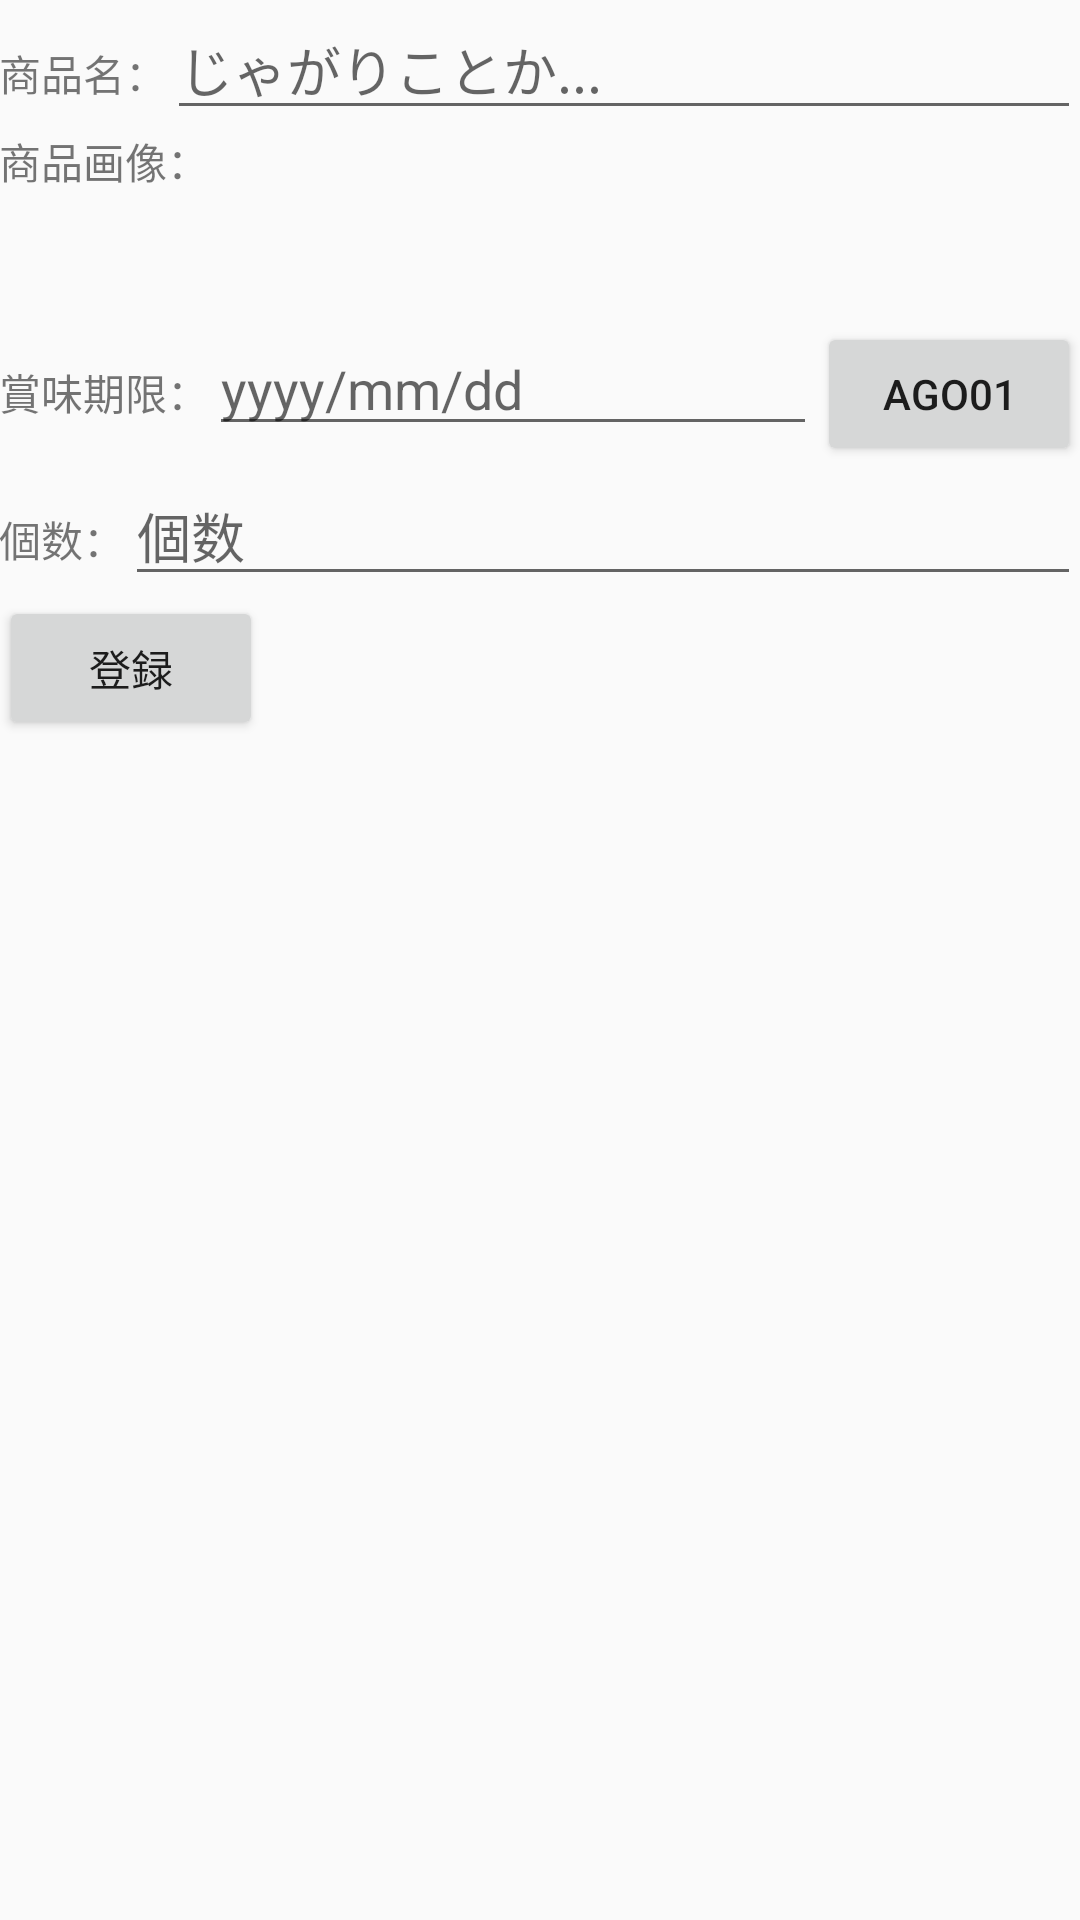

Layout XML and referenced resources for this Android screen:
<!-- AndroidManifest.xml: application theme AppTheme -->
<!-- res/layout/content_item_register.xml -->
<?xml version="1.0" encoding="utf-8"?>
<LinearLayout xmlns:android="http://schemas.android.com/apk/res/android"
    xmlns:app="http://schemas.android.com/apk/res-auto"
    xmlns:tools="http://schemas.android.com/tools"
    android:id="@+id/content_item_register"
    android:layout_width="match_parent"
    android:layout_height="match_parent"
    android:paddingBottom="@dimen/activity_vertical_margin"
    android:paddingLeft="@dimen/activity_horizontal_margin"
    android:paddingRight="@dimen/activity_horizontal_margin"
    android:paddingTop="@dimen/activity_vertical_margin"
    app:layout_behavior="@string/appbar_scrolling_view_behavior"
    tools:context="com.example.silve.ago01.activity.ItemRegisterActivity"
    tools:showIn="@layout/activity_item_register"
    android:orientation="vertical"
    android:weightSum="1">

    <LinearLayout
        android:layout_width="match_parent"
        android:layout_height="wrap_content">

        <TextView
            android:layout_width="wrap_content"
            android:layout_height="wrap_content"
            android:text="商品名："/>
        <EditText
            android:id="@+id/item_name"
            android:layout_width="wrap_content"
            android:layout_height="wrap_content"
            android:layout_weight="4"
            android:maxLines="1"
            android:hint="じゃがりことか..."
            />
    </LinearLayout>

    <LinearLayout
        android:layout_width="match_parent"
        android:layout_height="wrap_content">

        <TextView
            android:id="@+id/textView3"
            android:layout_width="wrap_content"
            android:layout_height="match_parent"
            android:text="商品画像：" />

        <ImageView
            android:id="@+id/item_view"
            android:layout_width="64dp"
            android:layout_height="64dp"
            android:scaleType="fitCenter" />

        <ImageView
            android:id="@+id/image"
            android:layout_width="wrap_content"
            android:layout_height="wrap_content"
            android:onClick="onClickCameraButton"
            app:srcCompat="@drawable/ic_camera_alt_black_24dp" />

    </LinearLayout>
    

    <LinearLayout
        android:layout_width="match_parent"
        android:layout_height="wrap_content">
        <TextView
            android:layout_width="wrap_content"
            android:layout_height="wrap_content"
            android:text="賞味期限："/>
        <EditText
            android:id="@+id/expired_at"
            android:layout_width="wrap_content"
            android:layout_height="wrap_content"
            android:layout_weight="4"
            android:maxLines="1"
            android:hint="yyyy/mm/dd"
            />

        <include
            android:id="@+id/calender_button"
            layout="@layout/fragment_date_picker"
            android:layout_width="wrap_content"
            android:layout_height="wrap_content"

            />
    </LinearLayout>

    <LinearLayout
        android:layout_width="match_parent"
        android:layout_height="wrap_content">
        <TextView
            android:layout_width="wrap_content"
            android:layout_height="wrap_content"
            android:text="個数："/>
        <EditText
            android:id="@+id/number"
            android:layout_width="wrap_content"
            android:layout_height="wrap_content"
            android:layout_weight="4"
            android:maxLines="1"
            android:inputType="number"
            android:hint="個数"
            />
    </LinearLayout>

    <LinearLayout
        android:layout_width="match_parent"
        android:layout_height="wrap_content">
        <Button
            android:id="@+id/register"
            android:text="登録"
            android:layout_width="wrap_content"
            android:layout_height="wrap_content"
            android:onClick="onClickRegisterButton"
            />

    </LinearLayout>

</LinearLayout>
<!-- res/layout/activity_item_register.xml (included above) -->
<?xml version="1.0" encoding="utf-8"?>
<android.support.design.widget.CoordinatorLayout xmlns:android="http://schemas.android.com/apk/res/android"
    xmlns:app="http://schemas.android.com/apk/res-auto"
    xmlns:tools="http://schemas.android.com/tools"
    android:layout_width="match_parent"
    android:layout_height="match_parent"
    android:fitsSystemWindows="true"
    tools:context="com.example.silve.ago01.activity.ItemRegisterActivity">

    <android.support.design.widget.AppBarLayout
        android:layout_width="match_parent"
        android:layout_height="wrap_content"
        android:theme="@style/AppTheme.AppBarOverlay">

        <android.support.v7.widget.Toolbar
            android:id="@+id/toolbar"
            android:layout_width="match_parent"
            android:layout_height="?attr/actionBarSize"
            android:background="?attr/colorPrimary"
            app:popupTheme="@style/AppTheme.PopupOverlay" />

    </android.support.design.widget.AppBarLayout>

    <include
        layout="@layout/content_item_register" />

</android.support.design.widget.CoordinatorLayout>
<!-- res/layout/fragment_date_picker.xml (included above) -->
<FrameLayout xmlns:android="http://schemas.android.com/apk/res/android"
    xmlns:tools="http://schemas.android.com/tools"
    android:layout_width="match_parent"
    android:layout_height="match_parent"
    tools:context="com.example.silve.ago01.fragments.DatePickerFragment">

    
        
        
        
        
        
        
        
        
        
    <Button
        android:layout_width="wrap_content"
        android:layout_height="wrap_content"
        android:text="@string/app_name"
        android:onClick="showTimePickerDialog" />

    
        
        
        
        
        
        
        

</FrameLayout>
<!-- resources referenced by this layout -->
<resources>
  <!-- drawable ic_camera_alt_black_24dp (drawable) -->
  <vector xmlns:android="http://schemas.android.com/apk/res/android"
          android:width="24dp"
          android:height="24dp"
          android:viewportWidth="24.0"
          android:viewportHeight="24.0">
      <path
          android:fillColor="#586069"
          android:pathData="M12,12m-3.2,0a3.2,3.2 0,1 1,6.4 0a3.2,3.2 0,1 1,-6.4 0"/>
      <path
          android:fillColor="#586069"
          android:pathData="M9,2L7.17,4L4,4c-1.1,0 -2,0.9 -2,2v12c0,1.1 0.9,2 2,2h16c1.1,0 2,-0.9 2,-2L22,6c0,-1.1 -0.9,-2 -2,-2h-3.17L15,2L9,2zM12,17c-2.76,0 -5,-2.24 -5,-5s2.24,-5 5,-5 5,2.24 5,5 -2.24,5 -5,5z"/>
  </vector>
  <string name="app_name">AGO01</string>
  <style name="AppTheme.AppBarOverlay" parent="ThemeOverlay.AppCompat.Dark.ActionBar" />
  <style name="AppTheme.PopupOverlay" parent="ThemeOverlay.AppCompat.Light" />
  <style name="AppTheme" parent="Theme.AppCompat.Light.DarkActionBar">
          
          <item name="colorPrimary">@color/colorPrimary</item>
          <item name="colorPrimaryDark">@color/colorPrimaryDark</item>
          <item name="colorAccent">@color/colorAccent</item>
      </style>
  <!-- not gathered from this repository: default colours our renderer supplied (Android Studio template values) -->
  <color name="colorPrimary">#FF6200EE</color>
  <color name="colorPrimaryDark">#FF3700B3</color>
  <color name="colorAccent">#FF03DAC5</color>
</resources>
